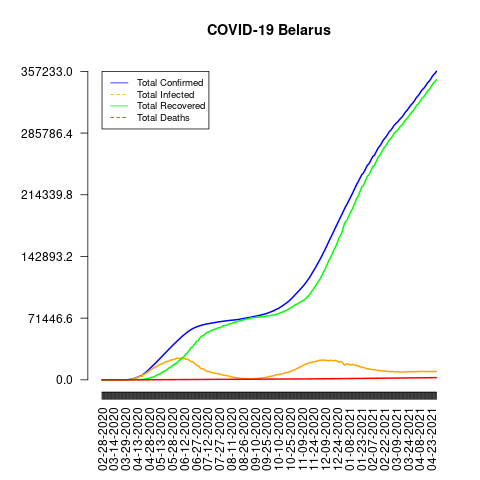

The data file committed next to this chart (first rows):
date, total_confirmed, total_deaths, total_recovered, total_infected, mortality_rate, recovery_rate, daily_growth_rate
02-28-2020, 1, 0, 0, 1, 0.0, 0.0, 1
02-29-2020, 1, 0, 0, 1, 0.0, 0.0, 1.0
03-01-2020, 1, 0, 0, 1, 0.0, 0.0, 1.0
03-02-2020, 1, 0, 0, 1, 0.0, 0.0, 1.0
03-03-2020, 1, 0, 0, 1, 0.0, 0.0, 1.0
03-04-2020, 6, 0, 0, 6, 0.0, 0.0, 6.0
03-05-2020, 6, 0, 0, 6, 0.0, 0.0, 1.0
03-06-2020, 6, 0, 0, 6, 0.0, 0.0, 1.0
03-07-2020, 6, 0, 0, 6, 0.0, 0.0, 1.0
03-08-2020, 6, 0, 0, 6, 0.0, 0.0, 1.0
03-09-2020, 6, 0, 1, 5, 0.0, 16.67, 1.0
03-10-2020, 9, 0, 3, 6, 0.0, 33.33, 1.5
03-11-2020, 9, 0, 3, 6, 0.0, 33.33, 1.0
03-12-2020, 12, 0, 3, 9, 0.0, 25.0, 1.333
03-13-2020, 27, 0, 3, 24, 0.0, 11.11, 2.25
03-14-2020, 27, 0, 3, 24, 0.0, 11.11, 1.0
03-15-2020, 27, 0, 3, 24, 0.0, 11.11, 1.0
03-16-2020, 36, 0, 3, 33, 0.0, 8.33, 1.333
03-17-2020, 36, 0, 3, 33, 0.0, 8.33, 1.0
03-18-2020, 51, 0, 5, 46, 0.0, 9.8, 1.417
03-19-2020, 51, 0, 5, 46, 0.0, 9.8, 1.0
03-20-2020, 69, 0, 5, 64, 0.0, 7.25, 1.353
03-21-2020, 76, 0, 15, 61, 0.0, 19.74, 1.101
03-22-2020, 76, 0, 15, 61, 0.0, 19.74, 1.0
03-23-2020, 81, 0, 22, 59, 0.0, 27.16, 1.066
03-24-2020, 81, 0, 22, 59, 0.0, 27.16, 1.0
03-25-2020, 86, 0, 29, 57, 0.0, 33.72, 1.062
03-26-2020, 86, 0, 29, 57, 0.0, 33.72, 1.0
03-27-2020, 94, 0, 32, 62, 0.0, 34.04, 1.093
03-28-2020, 94, 0, 32, 62, 0.0, 34.04, 1.0
03-29-2020, 94, 0, 32, 62, 0.0, 34.04, 1.0
03-30-2020, 152, 0, 32, 120, 0.0, 21.05, 1.617
03-31-2020, 152, 1, 47, 105, 0.66, 30.92, 1.0
04-01-2020, 163, 2, 53, 110, 1.23, 32.52, 1.072
04-02-2020, 304, 4, 53, 251, 1.32, 17.43, 1.865
04-03-2020, 351, 4, 53, 298, 1.14, 15.1, 1.155
04-04-2020, 440, 5, 53, 387, 1.14, 12.05, 1.254
04-05-2020, 562, 8, 52, 510, 1.42, 9.25, 1.277
04-06-2020, 700, 13, 53, 647, 1.86, 7.57, 1.246
04-07-2020, 861, 13, 54, 807, 1.51, 6.27, 1.23
04-08-2020, 1066, 13, 77, 989, 1.22, 7.22, 1.238
04-09-2020, 1486, 16, 139, 1347, 1.08, 9.35, 1.394
04-10-2020, 1981, 19, 169, 1812, 0.96, 8.53, 1.333
04-11-2020, 2226, 23, 172, 2054, 1.03, 7.73, 1.124
04-12-2020, 2578, 26, 203, 2375, 1.01, 7.87, 1.158
04-13-2020, 2919, 29, 203, 2716, 0.99, 6.95, 1.132
04-14-2020, 3281, 33, 203, 3078, 1.01, 6.19, 1.124
04-15-2020, 3728, 36, 203, 3525, 0.97, 5.45, 1.136
04-16-2020, 4204, 40, 203, 4001, 0.95, 4.83, 1.128
04-17-2020, 4779, 42, 342, 4437, 0.88, 7.16, 1.137
04-18-2020, 4779, 45, 342, 4437, 0.94, 7.16, 1.0
04-19-2020, 4779, 47, 494, 4285, 0.98, 10.34, 1.0
04-20-2020, 6264, 51, 514, 5750, 0.81, 8.21, 1.311
04-21-2020, 6723, 55, 577, 6146, 0.82, 8.58, 1.073
04-22-2020, 7281, 58, 769, 6512, 0.8, 10.56, 1.083
04-23-2020, 8022, 60, 938, 7084, 0.75, 11.69, 1.102
04-24-2020, 8773, 63, 1120, 7653, 0.72, 12.77, 1.094
04-25-2020, 9590, 67, 1573, 8017, 0.7, 16.4, 1.093
04-26-2020, 10463, 72, 1695, 8768, 0.69, 16.2, 1.091
04-27-2020, 11289, 75, 1740, 9549, 0.66, 15.41, 1.079
... 367 more rows
